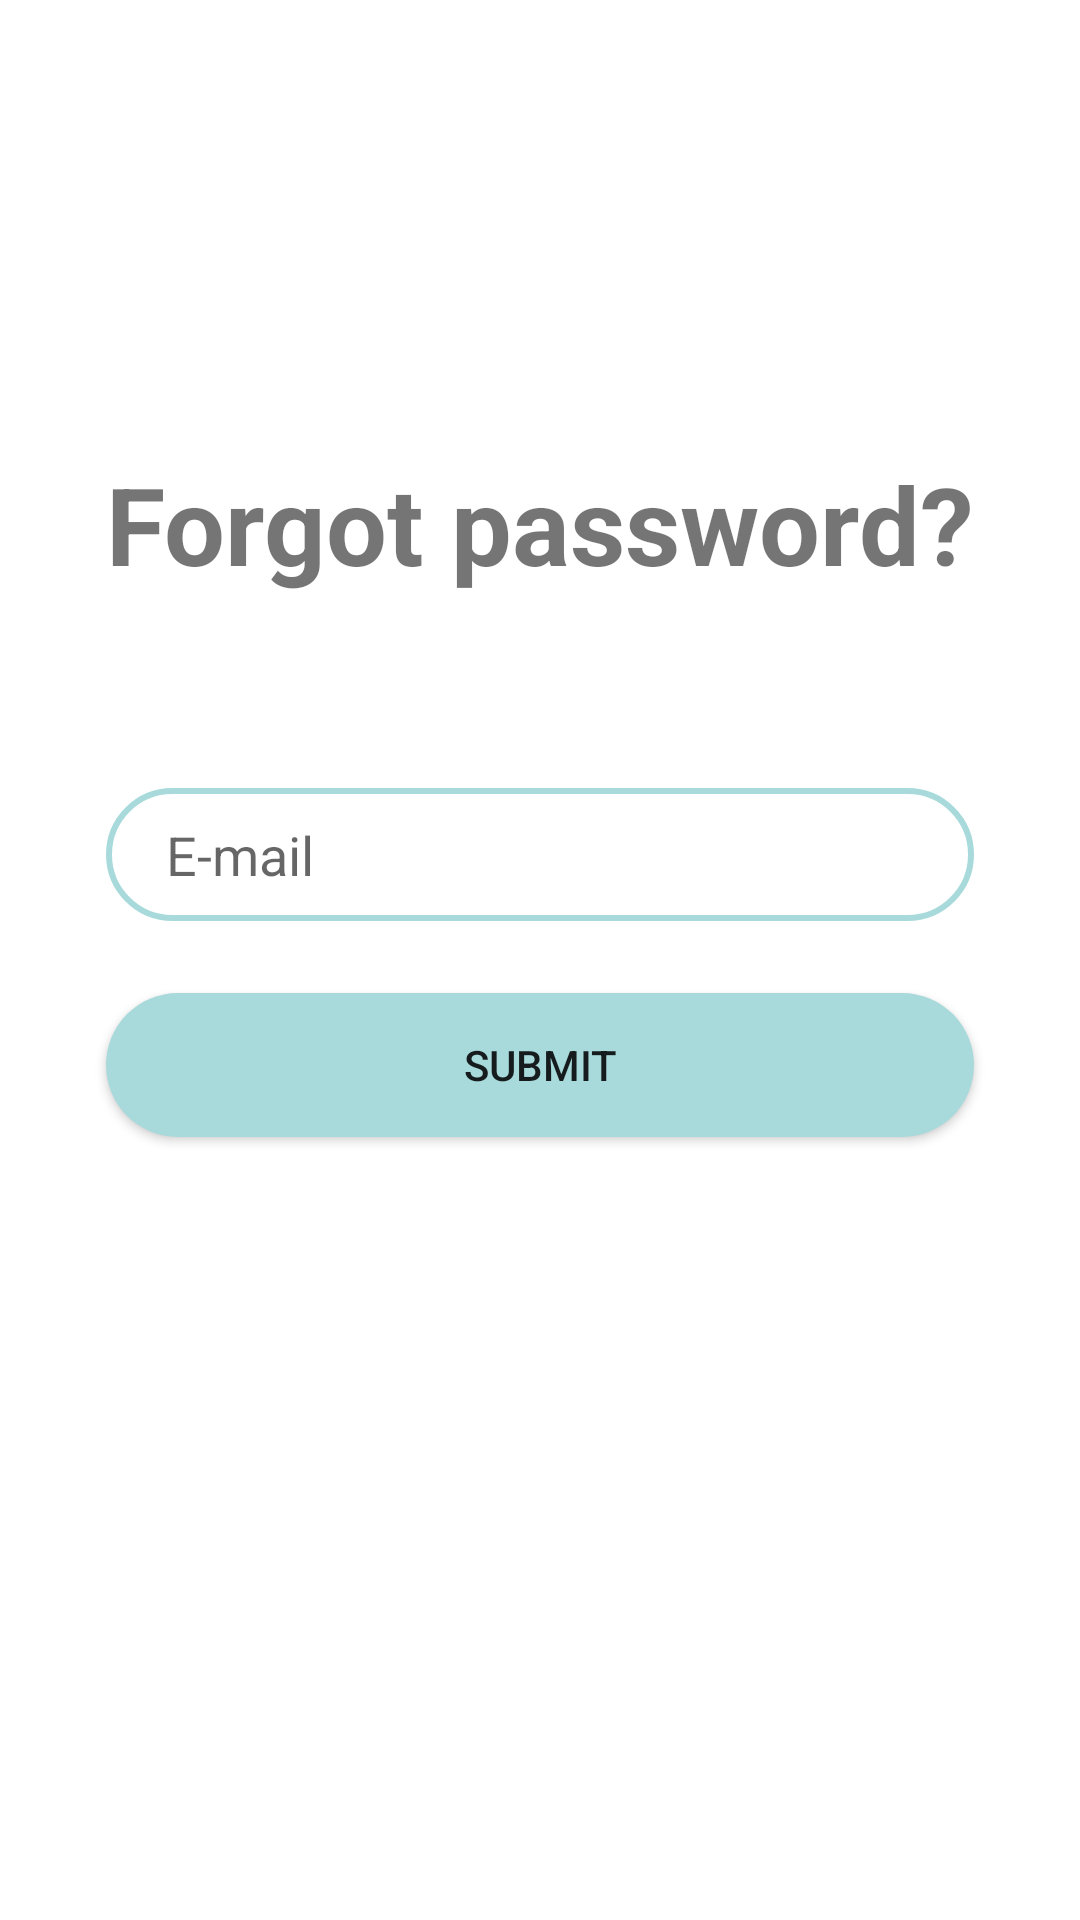

Reconstruct the res/layout file that produces this screen, plus the resources it refers to.
<!-- AndroidManifest.xml: application theme Theme.Softij -->
<!-- res/layout/activity_forgot_password.xml -->
<?xml version="1.0" encoding="utf-8"?>
<androidx.constraintlayout.widget.ConstraintLayout xmlns:android="http://schemas.android.com/apk/res/android"
    xmlns:app="http://schemas.android.com/apk/res-auto"
    xmlns:tools="http://schemas.android.com/tools"
    android:layout_width="match_parent"
    android:layout_height="match_parent">

    <TextView
        android:id="@+id/logo"
        android:layout_width="wrap_content"
        android:layout_height="wrap_content"
        android:text="@string/forgot_password"
        android:textSize="36sp"
        android:textStyle="bold"
        app:layout_constraintBottom_toBottomOf="parent"
        app:layout_constraintEnd_toEndOf="parent"
        app:layout_constraintStart_toStartOf="parent"
        app:layout_constraintTop_toTopOf="parent"
        app:layout_constraintVertical_bias="0.254" />

    <EditText
        android:id="@+id/Email"
        android:layout_width="0dp"
        android:layout_height="wrap_content"
        android:layout_marginTop="64dp"
        android:background="@drawable/input_bg"
        android:drawableStart="@drawable/ic_email"
        android:ems="10"
        android:hint="@string/email"
        android:inputType="textEmailAddress"
        android:paddingStart="20dp"
        android:paddingTop="10dp"
        android:paddingEnd="10dp"
        android:paddingBottom="10dp"
        app:layout_constraintEnd_toEndOf="@+id/logo"
        app:layout_constraintStart_toStartOf="@+id/logo"
        app:layout_constraintTop_toBottomOf="@+id/logo" />

    <Button
        android:id="@+id/submit"
        android:layout_width="0dp"
        android:layout_height="wrap_content"
        android:layout_marginTop="24dp"
        android:background="@drawable/btn_bg"
        android:backgroundTint="@color/mainColor"
        android:text="@string/submit"
        app:layout_constraintEnd_toEndOf="@+id/Email"
        app:layout_constraintStart_toStartOf="@+id/Email"
        app:layout_constraintTop_toBottomOf="@+id/Email" />

</androidx.constraintlayout.widget.ConstraintLayout>
<!-- resources referenced by this layout -->
<resources>
  <color name="mainColor">#a8dadc</color>
  <!-- drawable btn_bg (drawable) -->
  <?xml version="1.0" encoding="utf-8"?>
  <shape xmlns:android="http://schemas.android.com/apk/res/android">
      <solid android:color="@color/mainColor"/>
      <corners android:radius="70dp"/>
  </shape>
  <!-- drawable input_bg (drawable) -->
  <?xml version="1.0" encoding="utf-8"?>
  <shape xmlns:android="http://schemas.android.com/apk/res/android">
      <stroke android:color="@color/mainColor" android:width="2dp"/>
      <corners android:radius="70dp"/>
  </shape>
  <string name="email">E-mail</string>
  <string name="forgot_password">Forgot password?</string>
  <string name="submit">Submit</string>
  <style name="Theme.Softij" parent="Theme.MaterialComponents.Light.NoActionBar">
          
          <item name="colorPrimary">#0096c7</item>
          <item name="colorPrimaryVariant">#0077b6</item>
          <item name="colorOnPrimary">@color/white</item>
          <item name="drawerArrowStyle">@style/DrawerArrowStyle</item>
          
          <item name="colorSecondary">@color/teal_200</item>
          <item name="colorSecondaryVariant">@color/teal_700</item>
          <item name="colorOnSecondary">@color/black</item>
          
          <item name="android:statusBarColor" tools:targetApi="l">?attr/colorPrimaryVariant</item>
          
      </style>
  <color name="white">#FFFFFFFF</color>
  <style name="DrawerArrowStyle" parent="Widget.AppCompat.DrawerArrowToggle">
          <item name="color">@color/white</item>
      </style>
  <color name="teal_200">#FF03DAC5</color>
  <color name="teal_700">#FF018786</color>
  <color name="black">#FF000000</color>
</resources>
